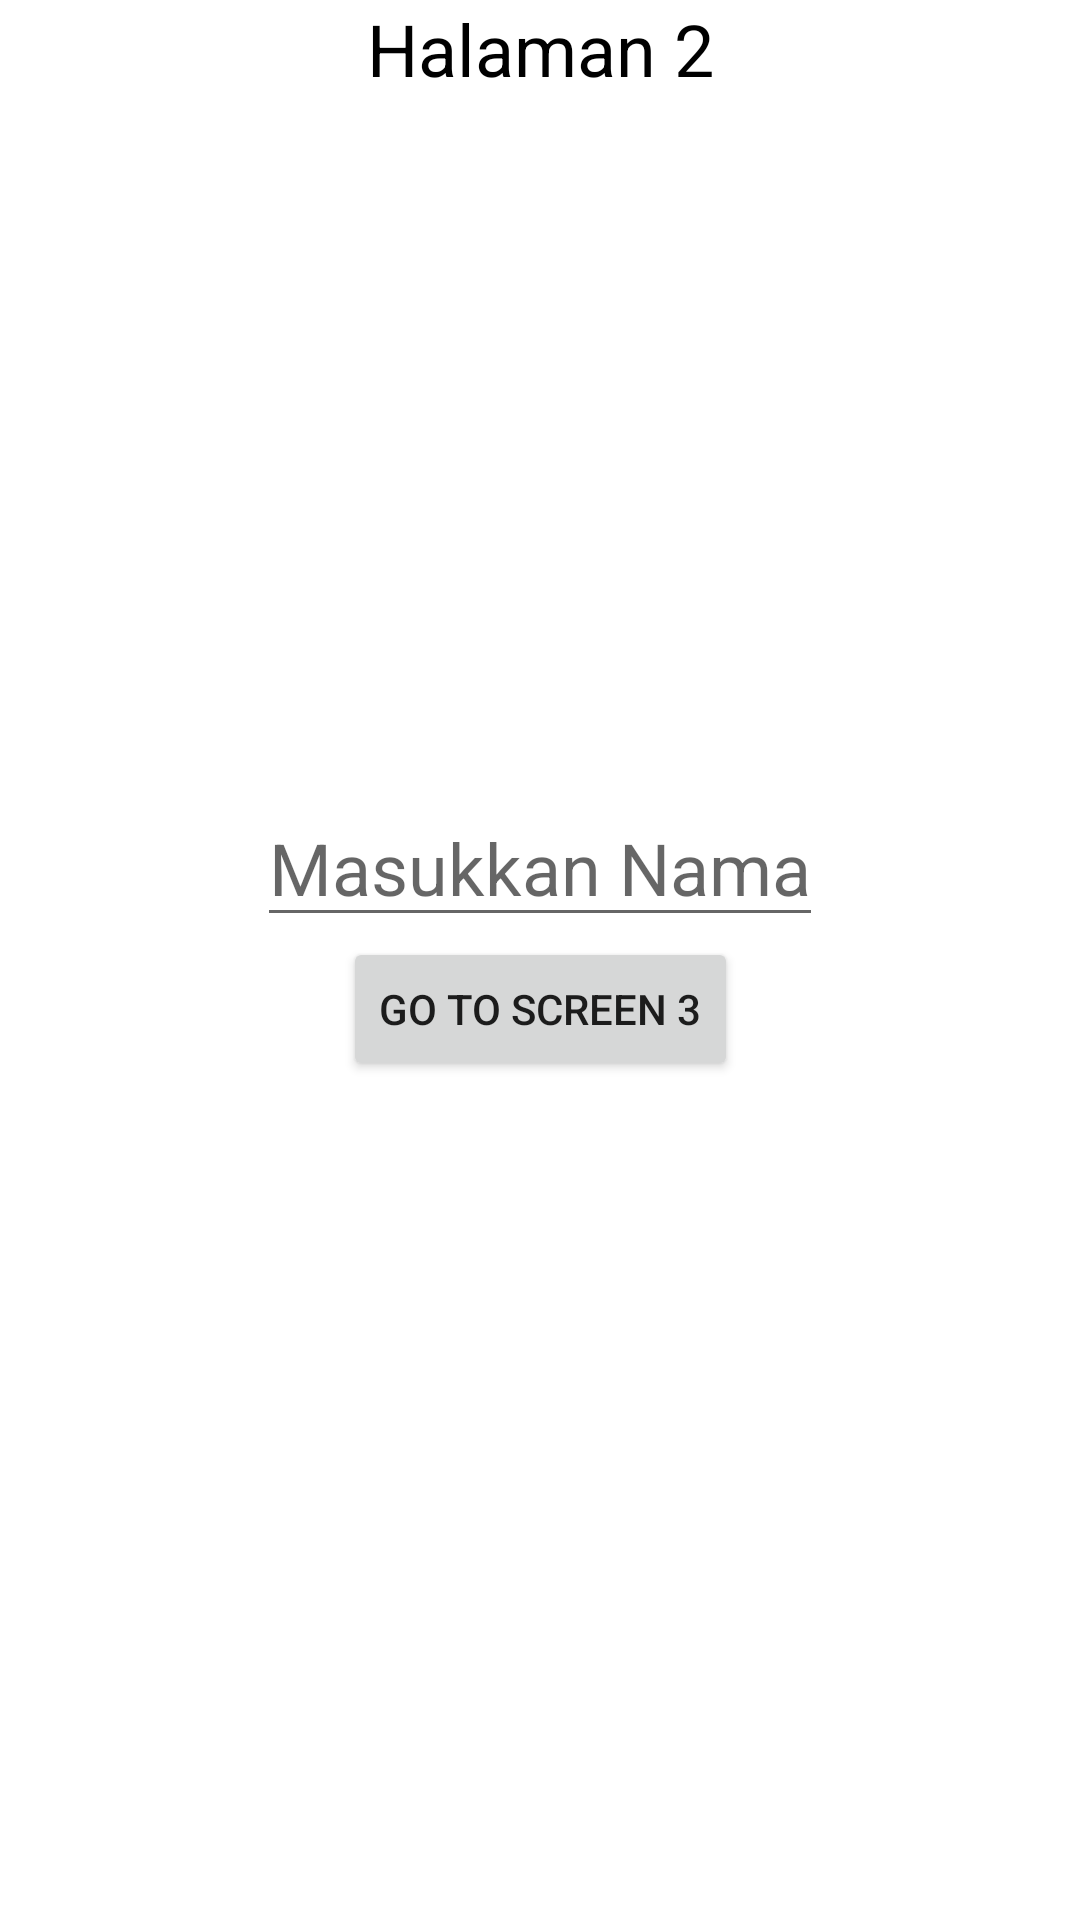

Layout XML and referenced resources for this Android screen:
<!-- AndroidManifest.xml: application theme Theme.ChallangesChapter3 -->
<!-- res/layout/fragment_two.xml -->
<?xml version="1.0" encoding="utf-8"?>
<androidx.constraintlayout.widget.ConstraintLayout xmlns:android="http://schemas.android.com/apk/res/android"
    android:layout_width="match_parent"
    android:layout_height="match_parent"
    xmlns:app="http://schemas.android.com/apk/res-auto">

    <TextView
        android:id="@+id/tv_halaman_dua"
        android:layout_width="wrap_content"
        android:layout_height="wrap_content"
        android:text="Halaman 2"
        android:textColor="@color/black"
        android:textSize="24dp"
        app:layout_constraintStart_toStartOf="parent"
        app:layout_constraintEnd_toEndOf="parent"
        app:layout_constraintTop_toTopOf="parent" />

    <EditText
        android:id="@+id/et_nama"
        android:layout_width="wrap_content"
        android:layout_height="wrap_content"
        android:gravity="center"
        android:hint="Masukkan Nama"
        android:textSize="24dp"
        android:textColor="#808080"
        app:layout_constraintStart_toStartOf="parent"
        app:layout_constraintEnd_toEndOf="parent"
        app:layout_constraintBottom_toTopOf="@id/btn_fragment_two"/>

    <Button
        android:id="@+id/btn_fragment_two"
        android:layout_width="wrap_content"
        android:layout_height="wrap_content"
        android:text="Go to screen 3"
        app:layout_constraintStart_toStartOf="parent"
        app:layout_constraintEnd_toEndOf="parent"
        app:layout_constraintTop_toBottomOf="@+id/tv_halaman_dua"
        app:layout_constraintBottom_toBottomOf="parent"/>

</androidx.constraintlayout.widget.ConstraintLayout>
<!-- resources referenced by this layout -->
<resources>
  <style name="Theme.ChallangesChapter3" parent="Theme.MaterialComponents.DayNight.DarkActionBar">
          
          <item name="colorPrimary">@color/purple_500</item>
          <item name="colorPrimaryVariant">@color/purple_700</item>
          <item name="colorOnPrimary">@color/white</item>
          
          <item name="colorSecondary">@color/teal_200</item>
          <item name="colorSecondaryVariant">@color/teal_700</item>
          <item name="colorOnSecondary">@color/black</item>
          
          <item name="android:statusBarColor" tools:targetApi="l">?attr/colorPrimaryVariant</item>
          
      </style>
  <!-- not gathered from this repository: default colours our renderer supplied (Android Studio template values) -->
  <color name="purple_500">#FF6200EE</color>
  <color name="purple_700">#FF3700B3</color>
  <color name="teal_200">#FF03DAC5</color>
  <color name="teal_700">#FF018786</color>
  <color name="black">#FF000000</color>
  <color name="white">#FFFFFFFF</color>
</resources>
